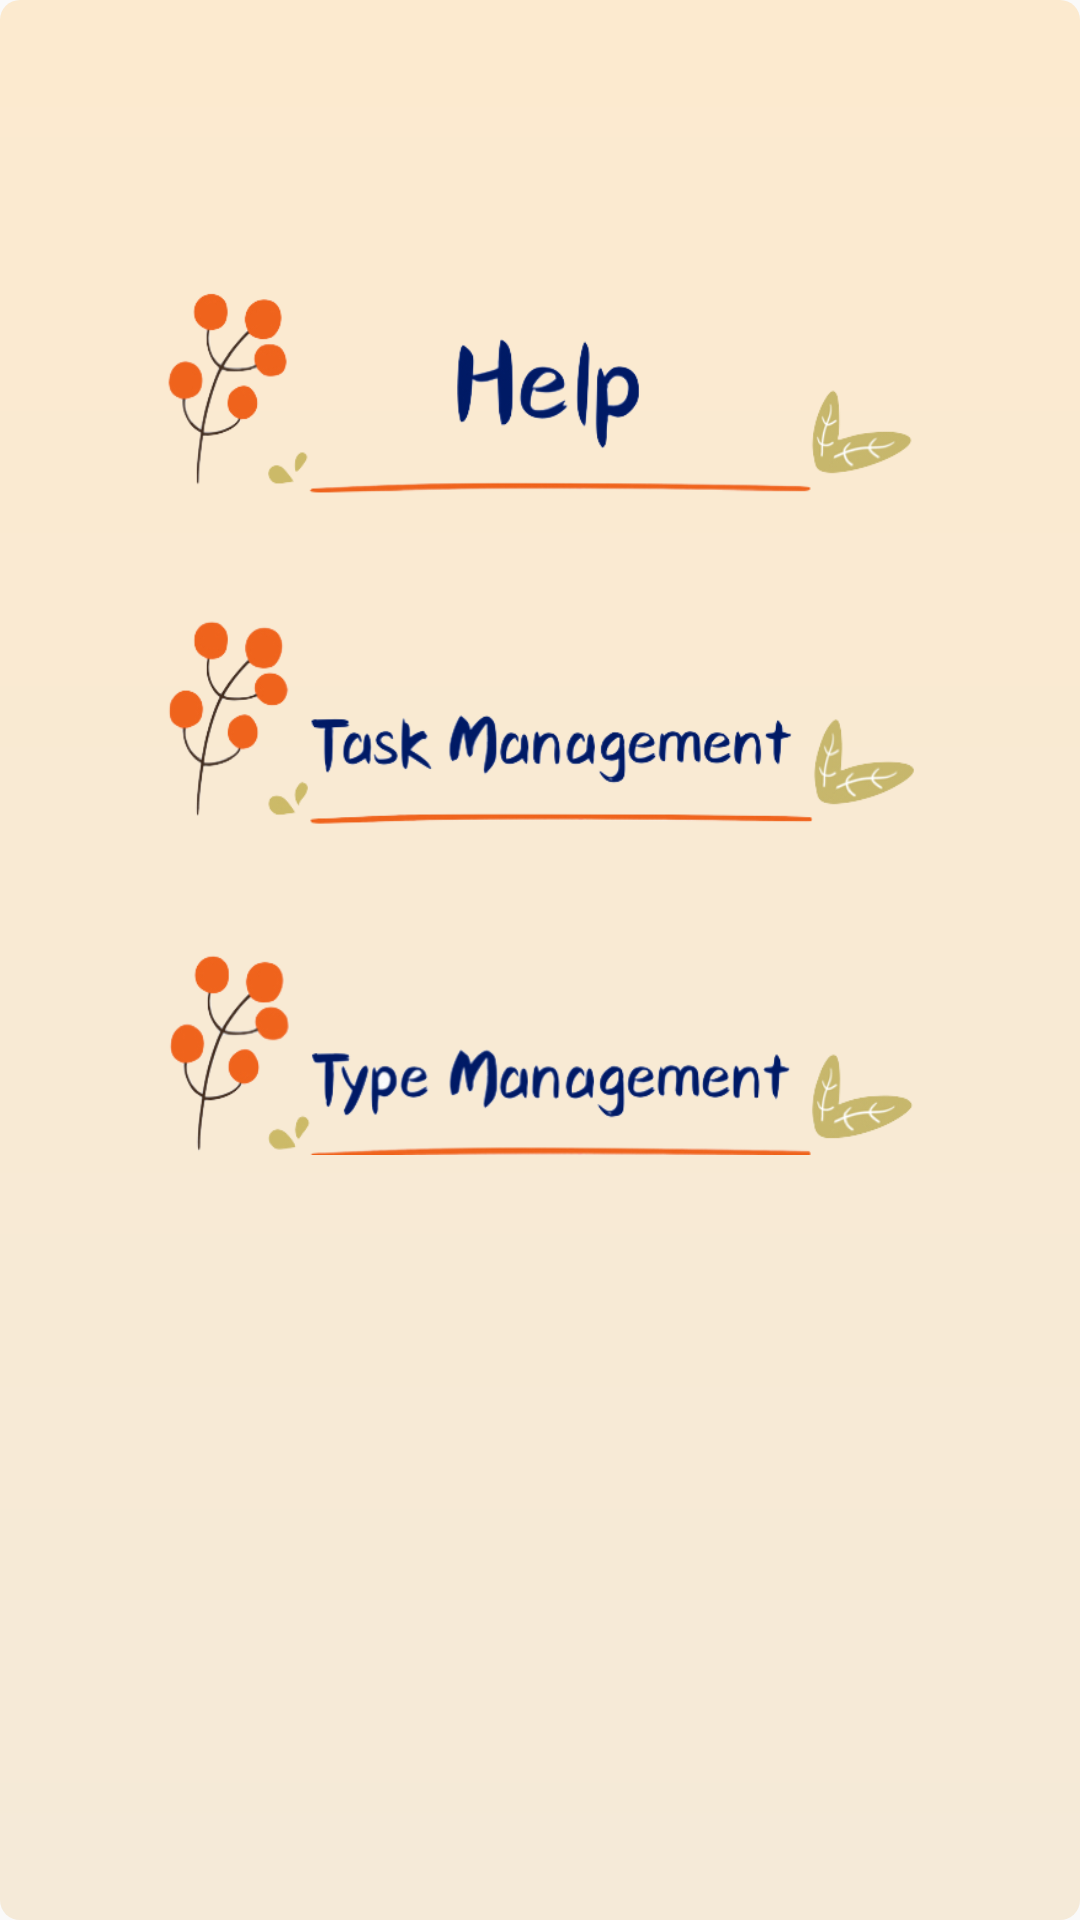

This screen was rendered from an Android layout file. Write that file and the resources it references.
<!-- AndroidManifest.xml: application theme AppTheme -->
<!-- res/layout/setting_page.xml -->
<?xml version="1.0" encoding="utf-8"?>
<LinearLayout xmlns:android="http://schemas.android.com/apk/res/android"
    android:layout_width="match_parent"
    android:layout_height="match_parent"
    android:background="@drawable/taskcreator_backgound"
    android:orientation="vertical">

    <LinearLayout
        android:layout_width="match_parent"
        android:layout_height="400dp"
        android:layout_marginTop="50dp"
        android:orientation="vertical">

        <Button
            android:id="@+id/helpPageBtn"
            android:layout_width="250dp"
            android:layout_height="70dp"
            android:layout_gravity="center"
            android:layout_marginTop="40dp"
            android:background="@drawable/help"
            android:onClick="onClick" />

        <Button
            android:id="@+id/tasksManagementBtn"
            android:layout_width="250dp"
            android:layout_height="70dp"
            android:layout_gravity="center"
            android:layout_marginTop="40dp"
            android:background="@drawable/task_manage"
            android:onClick="onClick" />

        <Button
            android:id="@+id/typesManagementBtn"
            android:layout_width="250dp"
            android:layout_height="70dp"
            android:layout_gravity="center"
            android:layout_marginTop="40dp"
            android:background="@drawable/type_manage"
            android:onClick="onClick" />
    </LinearLayout>

</LinearLayout>
<!-- resources referenced by this layout -->
<resources>
  <!-- drawable help: png bitmap (drawable, 37116 bytes) -->
  <!-- drawable task_manage: png bitmap (drawable, 46859 bytes) -->
  <!-- drawable taskcreator_backgound (drawable) -->
  <?xml version="1.0" encoding="utf-8"?>
  <shape xmlns:android="http://schemas.android.com/apk/res/android"
      android:shape="rectangle">
  
      <corners
          android:bottomLeftRadius="20px"
          android:bottomRightRadius="20px"
          android:topLeftRadius="20px"
          android:topRightRadius="20px" />
      <padding
          android:bottom="5dp"
          android:left="5dp"
          android:right="5dp"
          android:top="5dp" />
      <gradient android:angle="-45"
          android:startColor="@color/background_color"
         android:endColor="#f5ead8" />
  </shape>
  <!-- drawable type_manage: png bitmap (drawable, 48781 bytes) -->
  <style name="AppTheme" parent="Theme.AppCompat.Light.NoActionBar">
          
          <item name="colorPrimary">@color/colorPrimary</item>
          
          <item name="colorPrimaryDark">@color/gray</item>
          <item name="colorAccent">@color/black</item>
          <item name="alertDialogTheme">@style/Theme.AppCompat.Light.Dialog.Alert.Self</item>
      </style>
  <color name="background_color">#fceacf</color>
  <color name="colorPrimary">#3f51b5</color>
  <color name="gray">#9E9E9E</color>
  <color name="black">#000000</color>
  <style name="Theme.AppCompat.Light.Dialog.Alert.Self" parent="@style/Theme.AppCompat.Light.Dialog.Alert">
          
          <item name="colorPrimary">@color/colorPrimary</item>
          <item name="colorAccent">@color/black</item>
      </style>
</resources>
